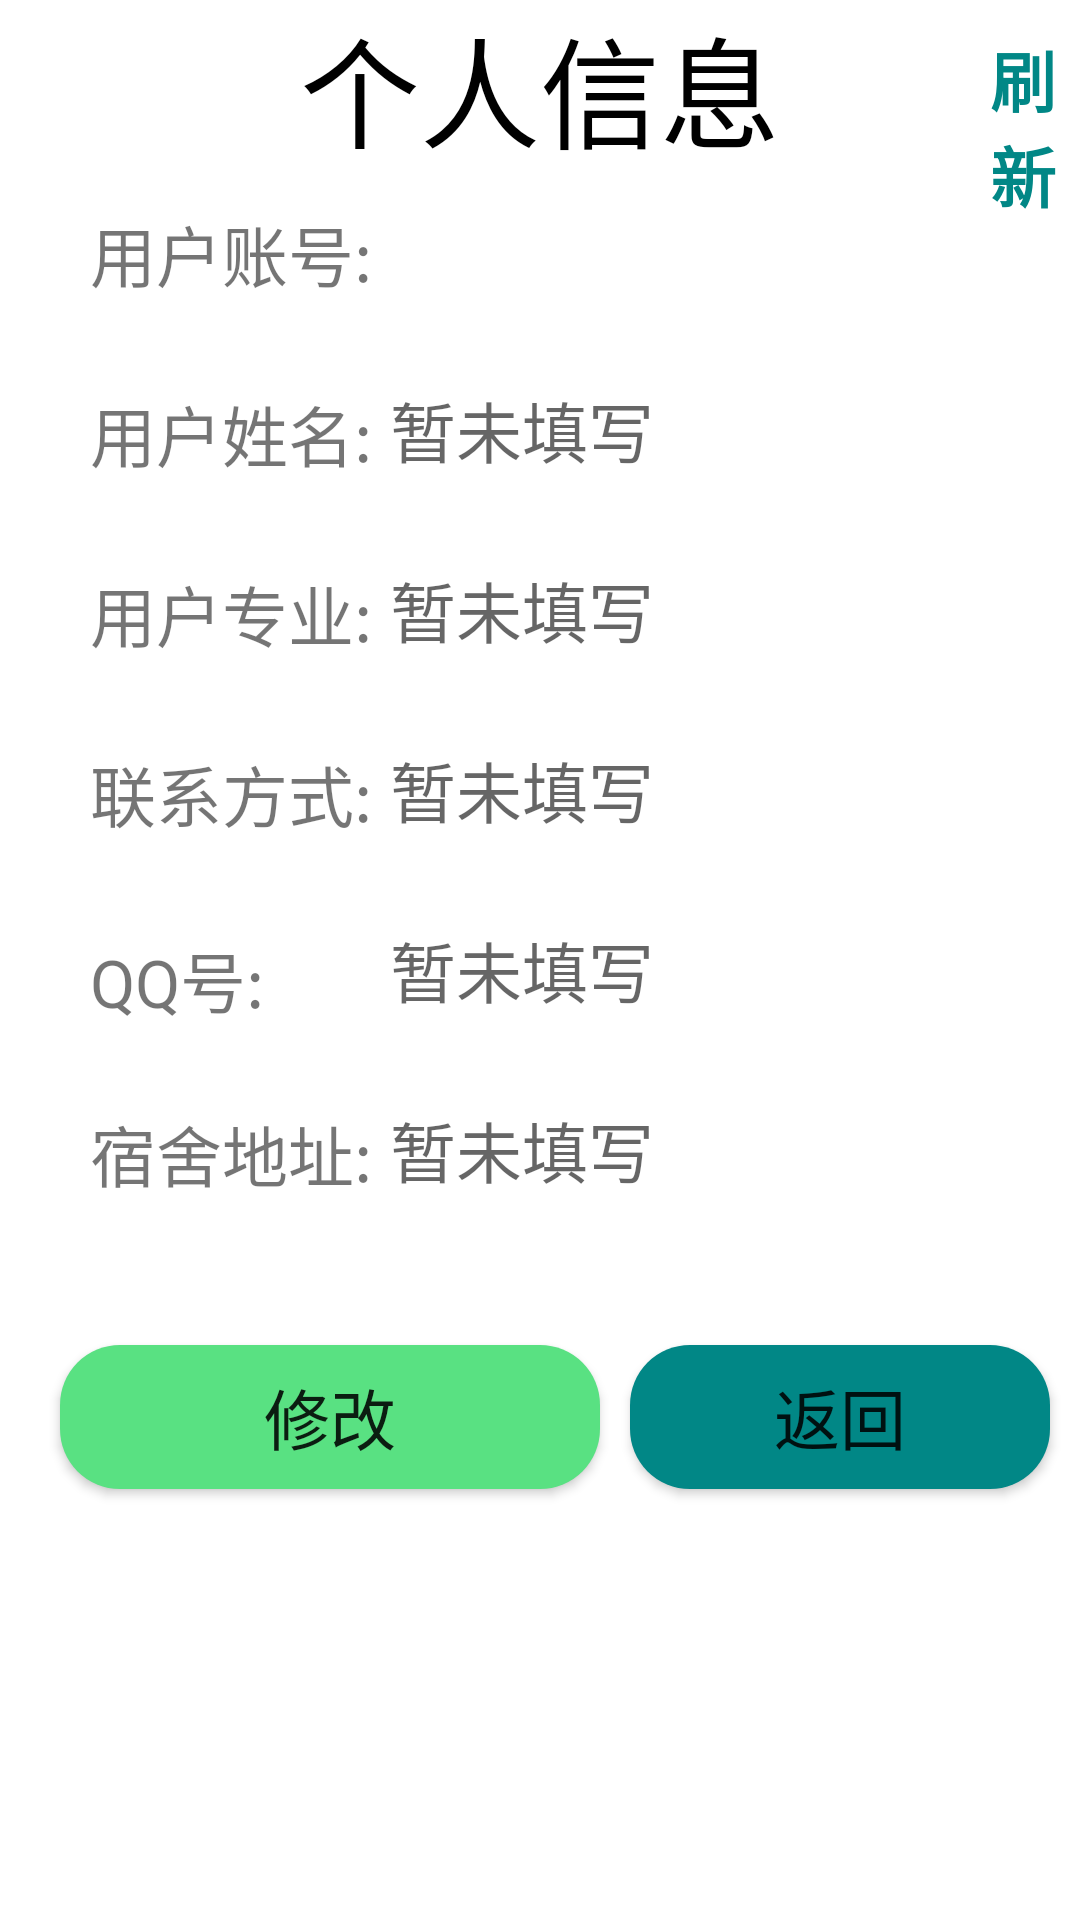

This screen was rendered from an Android layout file. Write that file and the resources it references.
<!-- AndroidManifest.xml: application theme Theme.Secondary_Market -->
<!-- res/layout/activity_my_info.xml -->
<?xml version="1.0" encoding="utf-8"?>
<RelativeLayout xmlns:android="http://schemas.android.com/apk/res/android"
    android:layout_width="match_parent"
    android:layout_height="match_parent"
    android:background="@color/white">

    <TextView
        android:id="@+id/tv_my_info"
        android:layout_width="match_parent"
        android:layout_height="wrap_content"
        android:gravity="center_horizontal"
        android:text="个人信息"
        android:textColor="@color/black"
        android:textSize="40sp" />
    <TextView
        android:id="@+id/tv_refresh"
        android:layout_width="wrap_content"
        android:layout_height="wrap_content"
        android:layout_marginStart="330dp"
        android:layout_marginTop="10dp"
        android:text="刷新"
        android:textColor="@color/teal_700"
        android:textSize="22sp"
        android:textStyle="bold" />

    <TextView
        android:layout_width="match_parent"
        android:layout_height="40dp"
        android:layout_below="@+id/tv_my_info"
        android:layout_marginStart="30dp"
        android:layout_marginTop="10dp"
        android:text="用户账号:"
        android:textSize="22sp" />

    <TextView
        android:id="@+id/tv_stu_number"
        android:layout_width="match_parent"
        android:layout_height="40dp"
        android:layout_below="@+id/tv_my_info"
        android:layout_marginStart="130dp"
        android:layout_marginTop="10dp"
        android:textSize="22sp" />

    <TextView
        android:layout_width="match_parent"
        android:layout_height="40dp"
        android:layout_below="@+id/tv_stu_number"
        android:layout_alignParentEnd="true"
        android:layout_marginStart="30dp"
        android:layout_marginTop="20dp"
        android:text="用户姓名:"
        android:textSize="22sp" />

    <EditText
        android:id="@+id/et_stu_name"
        android:layout_width="match_parent"
        android:layout_height="50dp"
        android:layout_below="@+id/tv_stu_number"
        android:layout_marginStart="130dp"
        android:layout_marginTop="10dp"
        android:layout_marginEnd="30dp"
        android:background="@color/white"
        android:enabled="false"
        android:hint="暂未填写"
        android:textSize="22sp" />

    <TextView
        android:layout_width="match_parent"
        android:layout_height="50dp"
        android:layout_below="@+id/et_stu_name"
        android:layout_marginStart="30dp"
        android:layout_marginTop="20dp"
        android:text="用户专业:"
        android:textSize="22sp" />

    <EditText
        android:id="@+id/et_stu_major"
        android:layout_width="match_parent"
        android:layout_height="50dp"
        android:layout_below="@+id/et_stu_name"
        android:layout_marginStart="130dp"
        android:layout_marginTop="10dp"
        android:layout_marginEnd="30dp"
        android:background="@color/white"
        android:enabled="false"
        android:hint="暂未填写"
        android:maxLines="1"
        android:textSize="22sp" />

    <TextView
        android:layout_width="match_parent"
        android:layout_height="50dp"
        android:layout_below="@+id/et_stu_major"
        android:layout_marginStart="30dp"
        android:layout_marginTop="20dp"
        android:text="联系方式:"
        android:textSize="22sp" />

    <EditText
        android:id="@+id/et_stu_phone"
        android:layout_width="match_parent"
        android:layout_height="50dp"
        android:layout_below="@+id/et_stu_major"
        android:layout_marginStart="130dp"
        android:layout_marginTop="10dp"
        android:layout_marginEnd="30dp"
        android:background="@color/white"
        android:enabled="false"
        android:hint="暂未填写"
        android:inputType="phone"
        android:maxLines="1"
        android:textSize="22sp" />

    <TextView
        android:layout_width="match_parent"
        android:layout_height="50dp"
        android:layout_below="@+id/et_stu_phone"
        android:layout_alignParentEnd="true"
        android:layout_marginStart="30dp"
        android:layout_marginTop="22dp"
        android:layout_marginEnd="0dp"
        android:text="QQ号:"
        android:textSize="22sp" />

    <EditText
        android:id="@+id/et_stu_qq"
        android:layout_width="match_parent"
        android:layout_height="50dp"
        android:layout_below="@+id/et_stu_phone"
        android:layout_marginStart="130dp"
        android:layout_marginTop="10dp"
        android:layout_marginEnd="30dp"
        android:background="@color/white"
        android:enabled="false"
        android:hint="暂未填写"
        android:inputType="number"
        android:maxLines="1"
        android:textSize="22sp" />

    <TextView
        android:layout_width="match_parent"
        android:layout_height="50dp"
        android:layout_below="@+id/et_stu_qq"
        android:layout_marginStart="30dp"
        android:layout_marginTop="20dp"
        android:text="宿舍地址:"
        android:textSize="22sp" />

    <EditText
        android:id="@+id/et_stu_address"
        android:layout_width="match_parent"
        android:layout_height="50dp"
        android:layout_below="@+id/et_stu_qq"
        android:layout_marginStart="130dp"
        android:layout_marginTop="10dp"
        android:layout_marginEnd="30dp"
        android:background="@color/white"
        android:enabled="false"
        android:hint="暂未填写"
        android:maxLines="1"
        android:textSize="22sp" />

    <Button
        android:id="@+id/btn_back"
        android:layout_width="180dp"
        android:layout_height="wrap_content"
        android:layout_below="@+id/et_stu_address"
        android:layout_marginStart="210dp"
        android:layout_marginTop="40dp"
        android:layout_marginEnd="10dp"
        android:background="@drawable/btn_green"
        android:text="返回"
        android:textSize="22sp" />

    <Button
        android:id="@+id/btn_modify_info"
        android:layout_width="180dp"
        android:layout_height="wrap_content"
        android:layout_below="@+id/et_stu_address"
        android:layout_marginStart="20dp"
        android:layout_marginTop="40dp"
        android:layout_marginEnd="10dp"
        android:background="@drawable/btn_lightgreen"
        android:text="修改"
        android:textSize="22sp" />

</RelativeLayout>
<!-- resources referenced by this layout -->
<resources>
  <color name="black">#FF000000</color>
  <color name="teal_700">#FF018786</color>
  <color name="white">#FFFFFFFF</color>
  <!-- drawable btn_green (drawable-v24) -->
  <?xml version="1.0" encoding="utf-8"?>
  <shape xmlns:android="http://schemas.android.com/apk/res/android">
      
      <solid android:color="@color/teal_700" />
      
      <corners
          android:topLeftRadius="20dp"
          android:topRightRadius="20dp"
          android:bottomRightRadius="20dp"
          android:bottomLeftRadius="20dp"/>
      
  </shape>
  <!-- drawable btn_lightgreen (drawable) -->
  <?xml version="1.0" encoding="utf-8"?>
  <shape xmlns:android="http://schemas.android.com/apk/res/android">
      
      <solid android:color="@color/green" />
      
      <corners
          android:topLeftRadius="20dp"
          android:topRightRadius="20dp"
          android:bottomRightRadius="20dp"
          android:bottomLeftRadius="20dp"/>
      
  </shape>
  <style name="Theme.Secondary_Market" parent="Theme.MaterialComponents.DayNight.DarkActionBar">
          
          <item name="colorPrimary">@color/purple_500</item>
          <item name="colorPrimaryVariant">@color/purple_700</item>
          <item name="colorOnPrimary">@color/white</item>
          
          <item name="colorSecondary">@color/teal_200</item>
          <item name="colorSecondaryVariant">@color/teal_700</item>
          <item name="colorOnSecondary">@color/black</item>
          
          <item name="android:statusBarColor" tools:targetApi="l">?attr/colorPrimaryVariant</item>
          
      </style>
  <color name="green">#59E182</color>
  <color name="purple_500">#FF6200EE</color>
  <color name="purple_700">#FF3700B3</color>
  <color name="teal_200">#FF03DAC5</color>
</resources>
